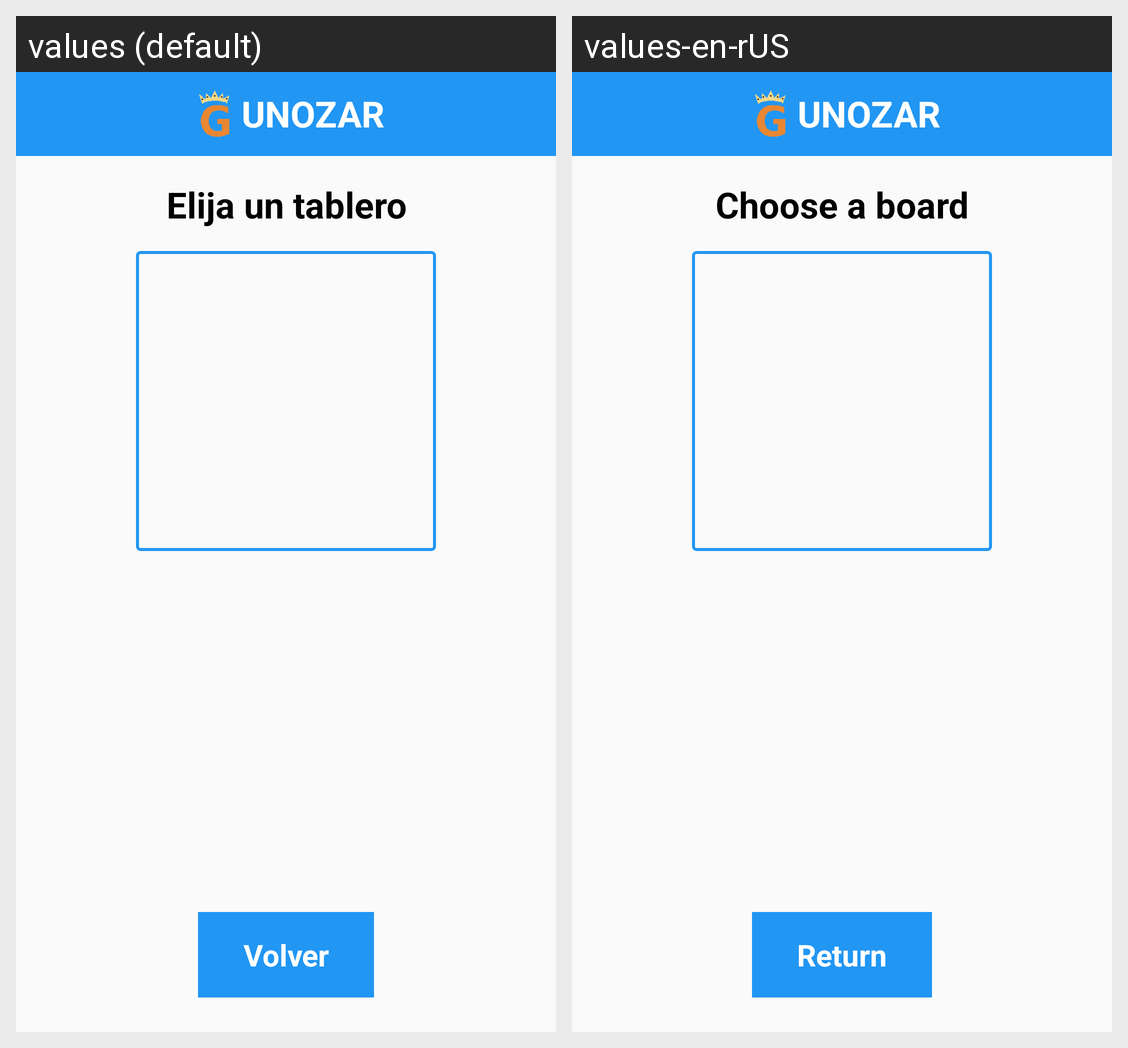

Locale-by-locale string values for the Android screen shown in this grid:
Android screen res/layout/activity_change_board.xml rendered under 2 locales, left to right: values (default), values-en-rUS. Device: Nexus 5 (rendered at 1080×1920; each locale shown at half size, 540×960, under a caption strip naming it); theme Theme.AppCompat.Light.NoActionBar.
Strings drawn on this screen, with the default value and each locale's value (text and hints the layout hard-codes, and strings that could not be matched under every locale, appear in the picture but are not listed):

app_name
  values: UNOZAR
  values-en-rUS: UNOZAR

choose_board
  values: Elija un tablero
  values-en-rUS: Choose a board

go_back
  values: Volver
  values-en-rUS: Return
